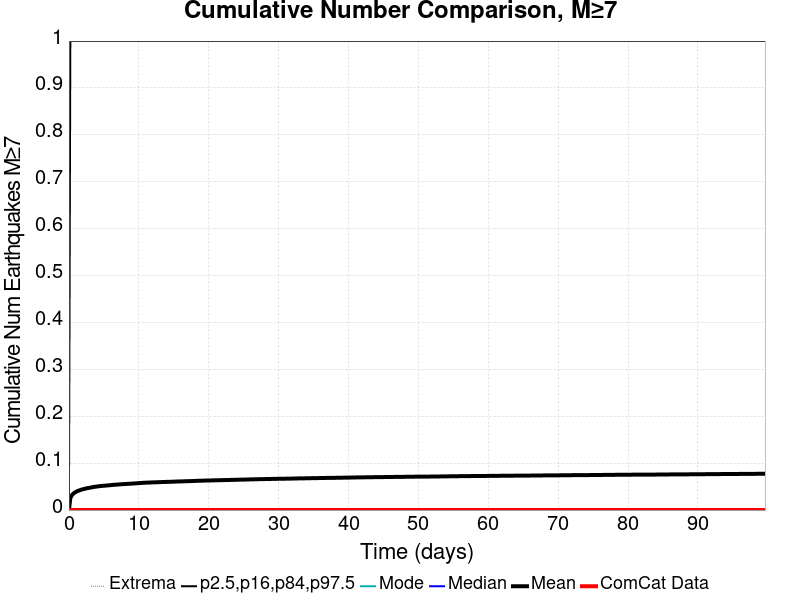

The file beside this chart, header and first rows:
Time (days), ComCat Data, Simulation Mean, Simulation Median, Simulation Mode, Simulation Minimum, Simulation Maximum, 2.5 %-ile, 16 %-ile, 84 %-ile, 97.5 %-ile
0.0, 0.0, 0.0, 0.0, 0.0, 0.0, 0.0, 0.0, 0.0, 0.0, 0.0
0.1996, 0.0, 0.02571, 0.0, 0.0, 0.0, 2.0, 0.0, 0.0, 0.0, 1.0
0.3992, 0.0, 0.03115, 0.0, 0.0, 0.0, 2.0, 0.0, 0.0, 0.0, 1.0
0.5988, 0.0, 0.03472, 0.0, 0.0, 0.0, 3.0, 0.0, 0.0, 0.0, 1.0
0.7983, 0.0, 0.03704, 0.0, 0.0, 0.0, 3.0, 0.0, 0.0, 0.0, 1.0
0.9979, 0.0, 0.0388, 0.0, 0.0, 0.0, 3.0, 0.0, 0.0, 0.0, 1.0
1.198, 0.0, 0.04026, 0.0, 0.0, 0.0, 3.0, 0.0, 0.0, 0.0, 1.0
1.397, 0.0, 0.04143, 0.0, 0.0, 0.0, 3.0, 0.0, 0.0, 0.0, 1.0
1.597, 0.0, 0.04248, 0.0, 0.0, 0.0, 3.0, 0.0, 0.0, 0.0, 1.0
1.796, 0.0, 0.04357, 0.0, 0.0, 0.0, 3.0, 0.0, 0.0, 0.0, 1.0
1.996, 0.0, 0.04432, 0.0, 0.0, 0.0, 3.0, 0.0, 0.0, 0.0, 1.0
2.195, 0.0, 0.04507, 0.0, 0.0, 0.0, 3.0, 0.0, 0.0, 0.0, 1.0
2.395, 0.0, 0.04585, 0.0, 0.0, 0.0, 3.0, 0.0, 0.0, 0.0, 1.0
2.595, 0.0, 0.04654, 0.0, 0.0, 0.0, 3.0, 0.0, 0.0, 0.0, 1.0
2.794, 0.0, 0.04713, 0.0, 0.0, 0.0, 3.0, 0.0, 0.0, 0.0, 1.0
2.994, 0.0, 0.04763, 0.0, 0.0, 0.0, 3.0, 0.0, 0.0, 0.0, 1.0
3.193, 0.0, 0.04823, 0.0, 0.0, 0.0, 3.0, 0.0, 0.0, 0.0, 1.0
3.393, 0.0, 0.04886, 0.0, 0.0, 0.0, 3.0, 0.0, 0.0, 0.0, 1.0
3.593, 0.0, 0.04937, 0.0, 0.0, 0.0, 3.0, 0.0, 0.0, 0.0, 1.0
3.792, 0.0, 0.04975, 0.0, 0.0, 0.0, 3.0, 0.0, 0.0, 0.0, 1.0
3.992, 0.0, 0.05015, 0.0, 0.0, 0.0, 3.0, 0.0, 0.0, 0.0, 1.0
4.191, 0.0, 0.05059, 0.0, 0.0, 0.0, 3.0, 0.0, 0.0, 0.0, 1.0
4.391, 0.0, 0.05099, 0.0, 0.0, 0.0, 3.0, 0.0, 0.0, 0.0, 1.0
4.59, 0.0, 0.0513, 0.0, 0.0, 0.0, 3.0, 0.0, 0.0, 0.0, 1.0
4.79, 0.0, 0.05157, 0.0, 0.0, 0.0, 3.0, 0.0, 0.0, 0.0, 1.0
4.99, 0.0, 0.05188, 0.0, 0.0, 0.0, 3.0, 0.0, 0.0, 0.0, 1.0
5.189, 0.0, 0.05206, 0.0, 0.0, 0.0, 3.0, 0.0, 0.0, 0.0, 1.0
5.389, 0.0, 0.05237, 0.0, 0.0, 0.0, 3.0, 0.0, 0.0, 0.0, 1.0
5.588, 0.0, 0.0526, 0.0, 0.0, 0.0, 3.0, 0.0, 0.0, 0.0, 1.0
5.788, 0.0, 0.05287, 0.0, 0.0, 0.0, 3.0, 0.0, 0.0, 0.0, 1.0
5.988, 0.0, 0.05318, 0.0, 0.0, 0.0, 3.0, 0.0, 0.0, 0.0, 1.0
6.187, 0.0, 0.0535, 0.0, 0.0, 0.0, 3.0, 0.0, 0.0, 0.0, 1.0
6.387, 0.0, 0.05381, 0.0, 0.0, 0.0, 3.0, 0.0, 0.0, 0.0, 1.0
6.586, 0.0, 0.05394, 0.0, 0.0, 0.0, 3.0, 0.0, 0.0, 0.0, 1.0
6.786, 0.0, 0.05416, 0.0, 0.0, 0.0, 3.0, 0.0, 0.0, 0.0, 1.0
6.985, 0.0, 0.05441, 0.0, 0.0, 0.0, 3.0, 0.0, 0.0, 0.0, 1.0
7.185, 0.0, 0.05472, 0.0, 0.0, 0.0, 3.0, 0.0, 0.0, 0.0, 1.0
7.385, 0.0, 0.05493, 0.0, 0.0, 0.0, 3.0, 0.0, 0.0, 0.0, 1.0
7.584, 0.0, 0.05516, 0.0, 0.0, 0.0, 3.0, 0.0, 0.0, 0.0, 1.0
7.784, 0.0, 0.05532, 0.0, 0.0, 0.0, 3.0, 0.0, 0.0, 0.0, 1.0
7.983, 0.0, 0.05545, 0.0, 0.0, 0.0, 3.0, 0.0, 0.0, 0.0, 1.0
8.183, 0.0, 0.0557, 0.0, 0.0, 0.0, 3.0, 0.0, 0.0, 0.0, 1.0
8.383, 0.0, 0.05583, 0.0, 0.0, 0.0, 3.0, 0.0, 0.0, 0.0, 1.0
8.582, 0.0, 0.05601, 0.0, 0.0, 0.0, 3.0, 0.0, 0.0, 0.0, 1.0
8.782, 0.0, 0.05617, 0.0, 0.0, 0.0, 3.0, 0.0, 0.0, 0.0, 1.0
8.981, 0.0, 0.05639, 0.0, 0.0, 0.0, 3.0, 0.0, 0.0, 0.0, 1.0
9.181, 0.0, 0.05665, 0.0, 0.0, 0.0, 3.0, 0.0, 0.0, 0.0, 1.0
9.38, 0.0, 0.05677, 0.0, 0.0, 0.0, 3.0, 0.0, 0.0, 0.0, 1.0
9.58, 0.0, 0.05698, 0.0, 0.0, 0.0, 3.0, 0.0, 0.0, 0.0, 1.0
9.78, 0.0, 0.05726, 0.0, 0.0, 0.0, 3.0, 0.0, 0.0, 0.0, 1.0
9.979, 0.0, 0.05745, 0.0, 0.0, 0.0, 3.0, 0.0, 0.0, 0.0, 1.0
10.18, 0.0, 0.05765, 0.0, 0.0, 0.0, 3.0, 0.0, 0.0, 0.0, 1.0
10.38, 0.0, 0.05784, 0.0, 0.0, 0.0, 3.0, 0.0, 0.0, 0.0, 1.0
10.58, 0.0, 0.05801, 0.0, 0.0, 0.0, 3.0, 0.0, 0.0, 0.0, 1.0
10.78, 0.0, 0.05823, 0.0, 0.0, 0.0, 3.0, 0.0, 0.0, 0.0, 1.0
10.98, 0.0, 0.05842, 0.0, 0.0, 0.0, 3.0, 0.0, 0.0, 0.0, 1.0
11.18, 0.0, 0.05848, 0.0, 0.0, 0.0, 3.0, 0.0, 0.0, 0.0, 1.0
11.38, 0.0, 0.05859, 0.0, 0.0, 0.0, 3.0, 0.0, 0.0, 0.0, 1.0
11.58, 0.0, 0.05877, 0.0, 0.0, 0.0, 3.0, 0.0, 0.0, 0.0, 1.0
11.78, 0.0, 0.05889, 0.0, 0.0, 0.0, 3.0, 0.0, 0.0, 0.0, 1.0
... 440 more rows
